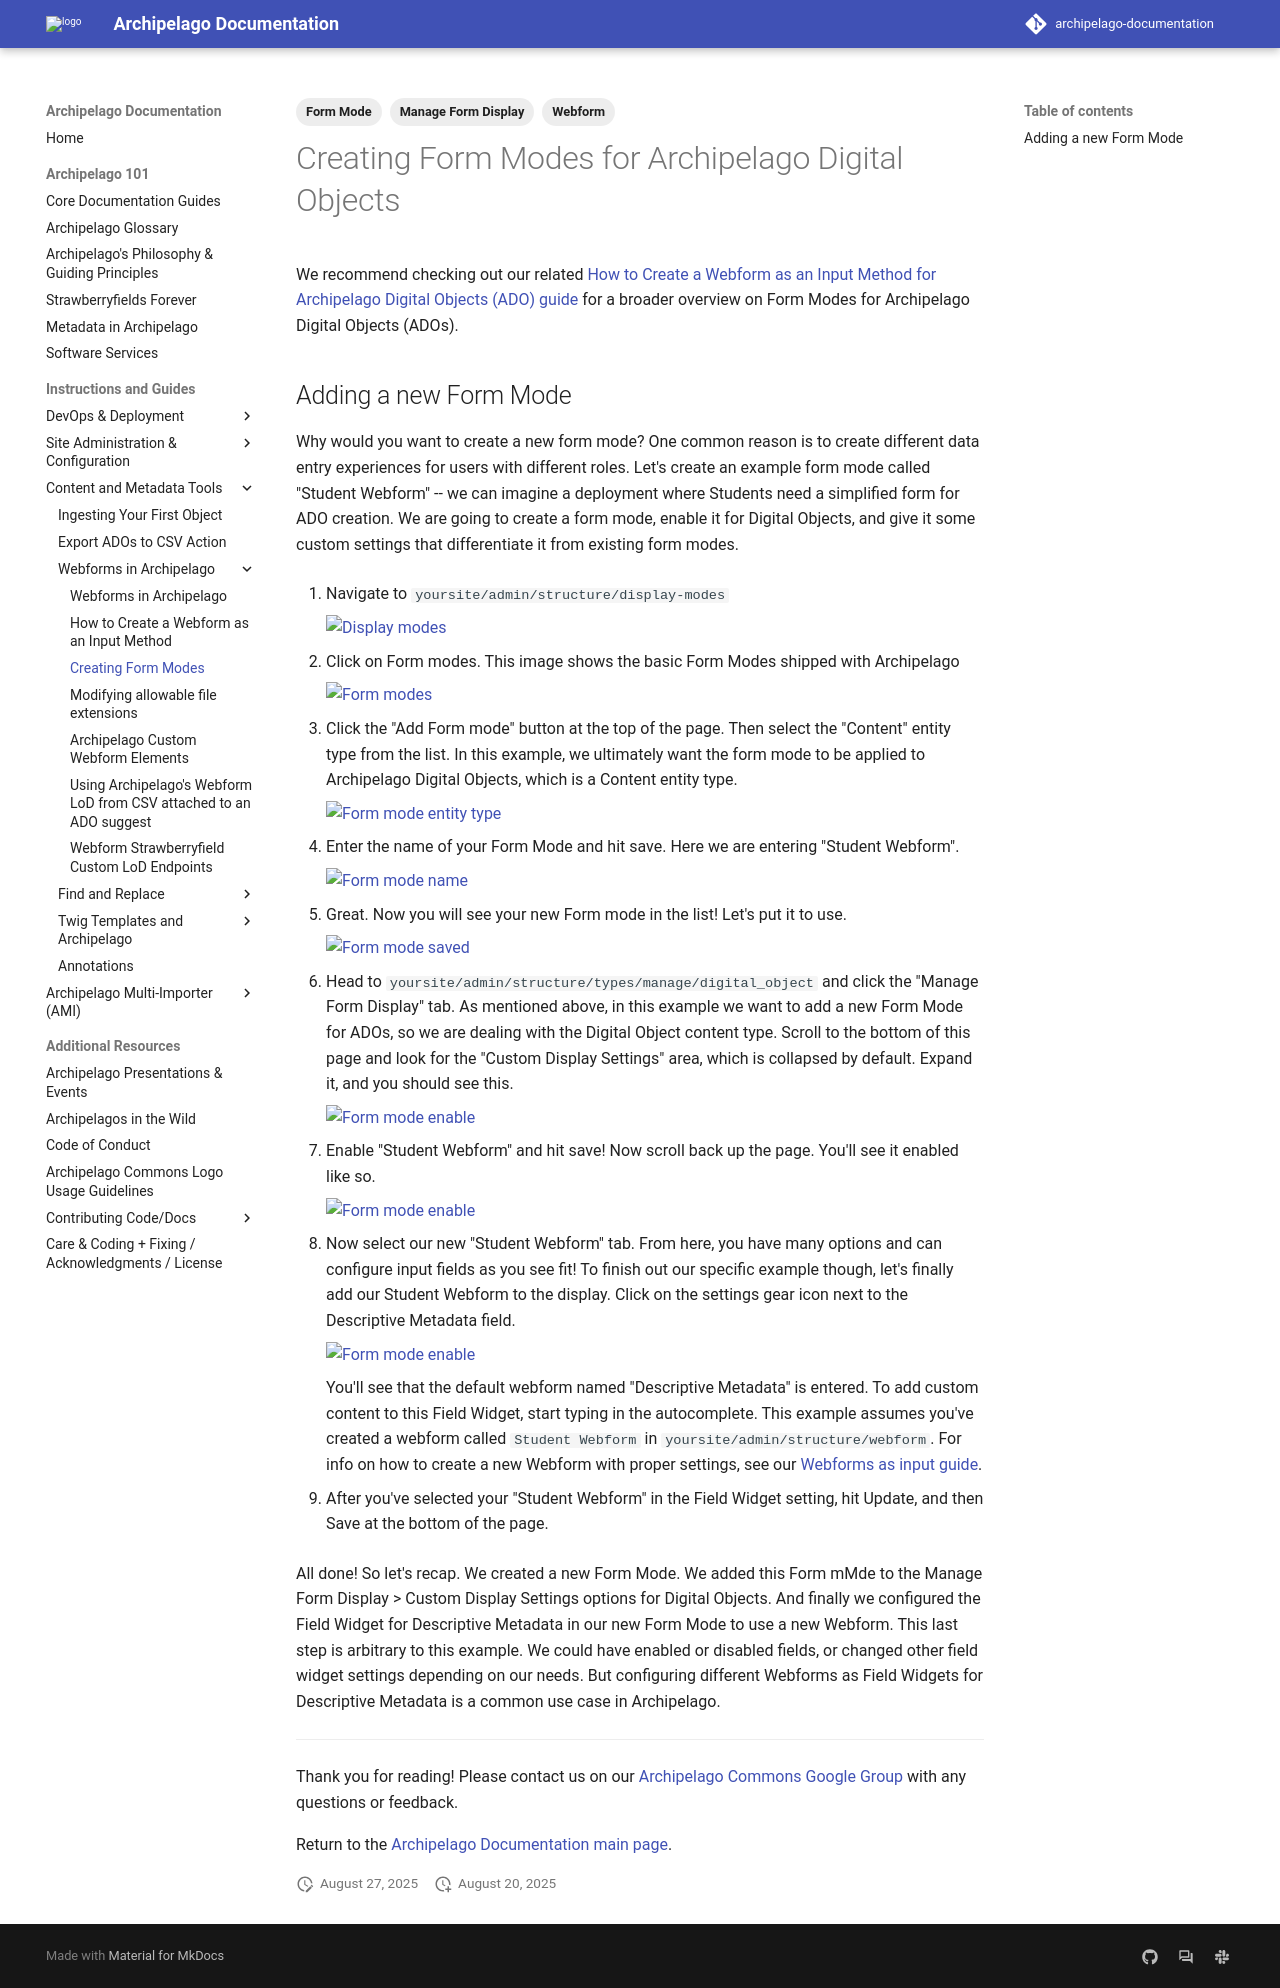

repository: esmero/archipelago-documentation · page: 2.2.0/creatingformmodes/index.html · generator: mkdocs

---
title: Creating Form Modes for Archipelago Digital Objects
tags:
  - Webform
  - Form Mode
  - Manage Form Display
---

# Creating Form Modes for Archipelago Digital Objects

We recommend checking out our related [How to Create a Webform as an Input Method for Archipelago Digital Objects (ADO) guide](webformsasinput.md) for a broader overview on Form Modes for Archipelago Digital Objects (ADOs).

## Adding a new Form Mode

Why would you want to create a new form mode? One common reason is to create different data entry experiences for users with different roles. Let's create an example form mode called "Student Webform" --  we can imagine a deployment where Students need a simplified form for ADO creation. We are going to create a form mode, enable it for Digital Objects, and give it some custom settings that differentiate it from existing form modes.

1. Navigate to `yoursite/admin/structure/display-modes`

    ![Display modes](images/display-modes.jpg)

2. Click on Form modes. This image shows the basic Form Modes shipped with Archipelago

    ![Form modes](images/form-modes-default.png)

3. Click the "Add Form mode" button at the top of the page. Then select the "Content" entity type from the list. In this example, we ultimately want the form mode to be applied to Archipelago Digital Objects, which is a Content entity type.

    ![Form mode entity type](images/form-mode-entity-type.png)

4. Enter the name of your Form Mode and hit save. Here we are entering "Student Webform".

    ![Form mode name](images/form-mode-name.png)

5. Great. Now you will see your new Form mode in the list! Let's put it to use.

    ![Form mode saved](images/form-mode-saved.png)

6. Head to `yoursite/admin/structure/types/manage/digital_object` and click the "Manage Form Display" tab. As mentioned above, in this example we want to add a new Form Mode for ADOs, so we are dealing with the Digital Object content type. Scroll to the bottom of this page and look for the "Custom Display Settings" area, which is collapsed by default. Expand it, and you should see this.

    ![Form mode enable](images/form-mode-enable.png)

7. Enable "Student Webform" and hit save! Now scroll back up the page. You'll see it enabled like so.

    ![Form mode enable](images/form-mode-enable-2.png)

8. Now select our new "Student Webform" tab. From here, you have many options and can configure input fields as you see fit! To finish out our specific example though, let's finally add our Student Webform to the display. Click on the settings gear icon next to the Descriptive Metadata field.

    ![Form mode enable](images/form-mode-add-webform.png)

    You'll see that the default webform named "Descriptive Metadata" is entered. To add custom content to this Field Widget, start typing in the autocomplete. This example assumes you've created a webform called `Student Webform` in `yoursite/admin/structure/webform`. For info on how to create a new Webform with proper settings, see our [Webforms as input guide](webformsasinput.md).

9. After you've selected your "Student Webform" in the Field Widget setting, hit Update, and then Save at the bottom of the page.

All done! So let's recap. We created a new Form Mode. We added this Form mMde to the Manage Form Display > Custom Display Settings options for Digital Objects. And finally we configured the Field Widget for Descriptive Metadata in our new Form Mode to use a new Webform. This last step is arbitrary to this example. We could have enabled or disabled fields, or changed other field widget settings depending on our needs. But configuring different Webforms as Field Widgets for Descriptive Metadata is a common use case in Archipelago.

___

Thank you for reading! Please contact us on our [Archipelago Commons Google Group](https://groups.google.com/forum/#!forum/archipelago-commons) with any questions or feedback.

Return to the [Archipelago Documentation main page](index.md).
